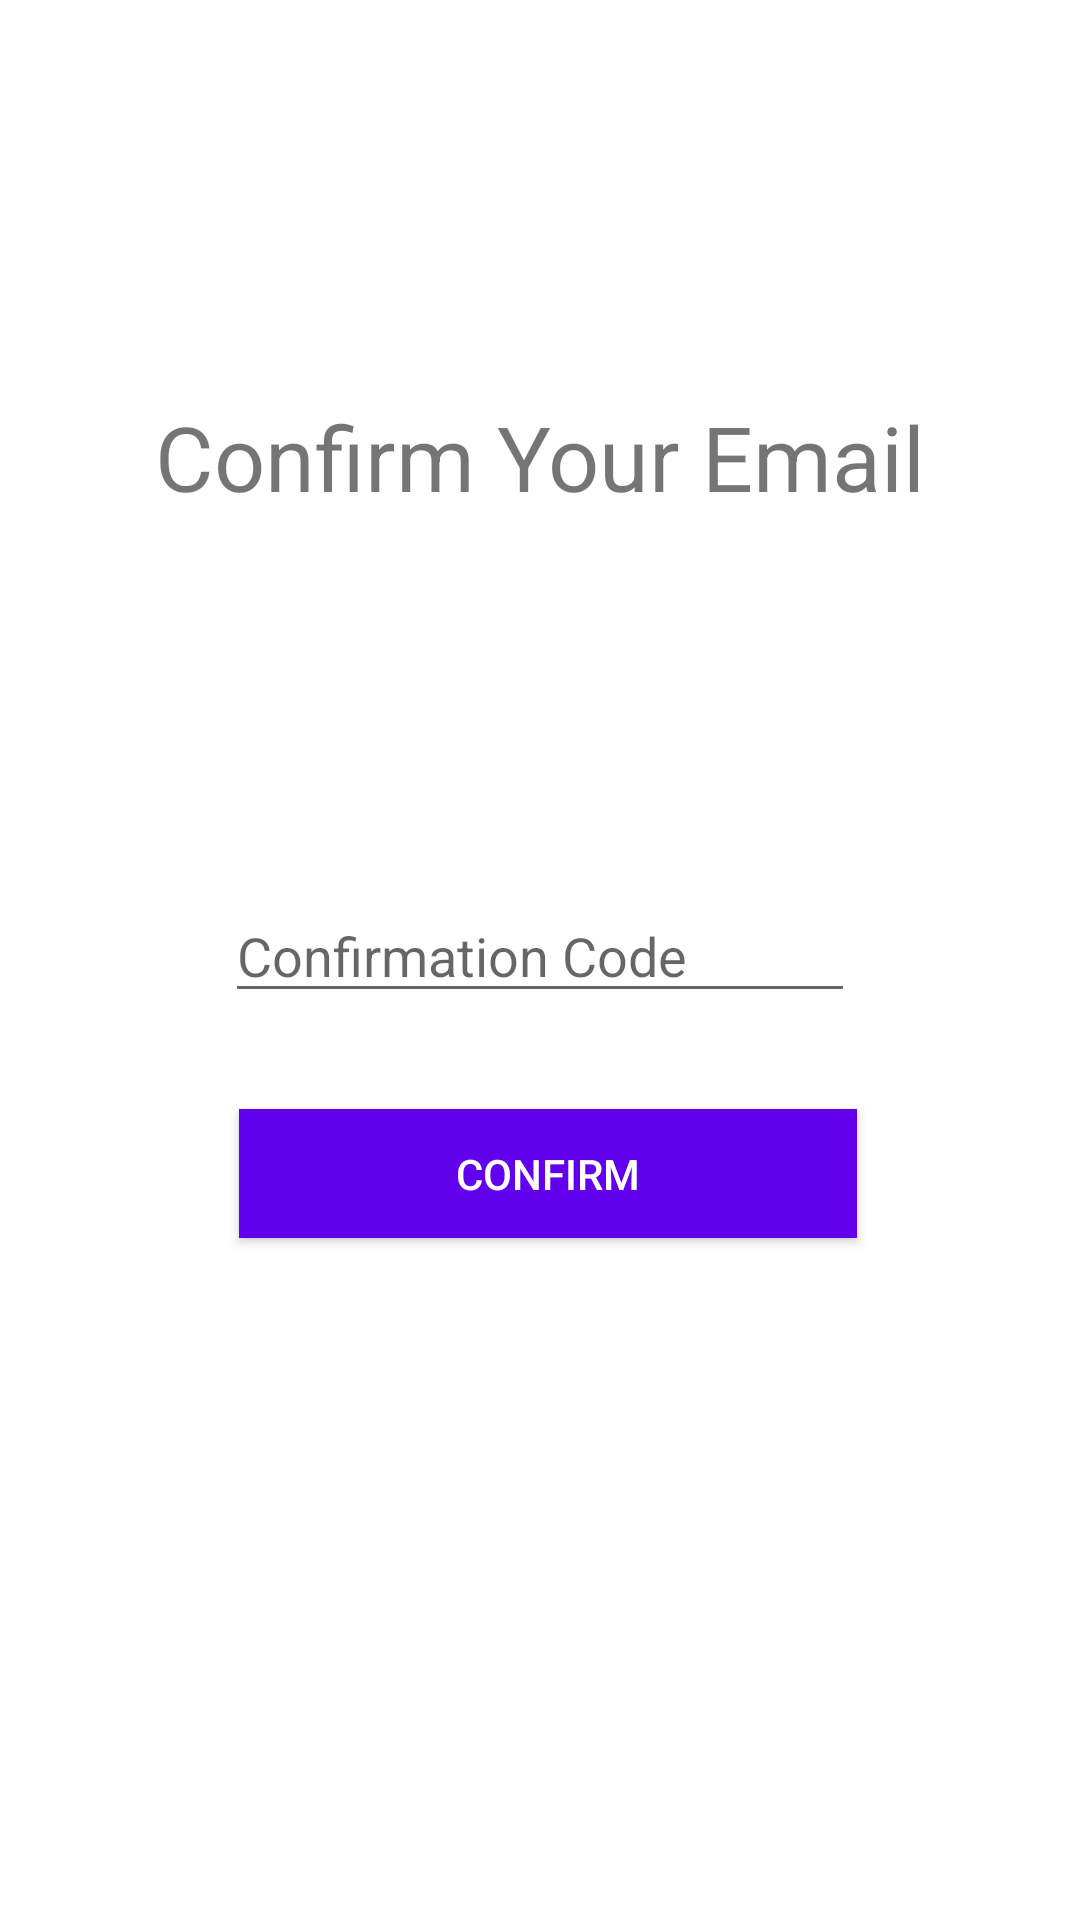

Produce the Android XML layout that renders to this screen, including the resource entries it uses.
<!-- AndroidManifest.xml: application theme Theme.RealtimeChatApp -->
<!-- res/layout/activity_email_confirmation.xml -->
<?xml version="1.0" encoding="utf-8"?>
<androidx.constraintlayout.widget.ConstraintLayout xmlns:android="http://schemas.android.com/apk/res/android"
    xmlns:app="http://schemas.android.com/apk/res-auto"
    xmlns:tools="http://schemas.android.com/tools"
    android:layout_width="match_parent"
    android:layout_height="match_parent"
    tools:context=".activity.EmailConfirmationActivity">

    <TextView
        android:id="@+id/txtView"
        android:layout_width="wrap_content"
        android:layout_height="wrap_content"
        android:layout_marginTop="132dp"
        android:text="Confirm Your Email"
        android:textSize="30sp"
        app:layout_constraintEnd_toEndOf="parent"
        app:layout_constraintStart_toStartOf="parent"
        app:layout_constraintTop_toTopOf="parent" />

    <EditText
        android:id="@+id/txtConfirmationCode"
        android:layout_width="wrap_content"
        android:layout_height="wrap_content"
        android:layout_marginTop="124dp"
        android:ems="10"
        android:hint="Confirmation Code"
        android:inputType="number"
        app:layout_constraintEnd_toEndOf="parent"
        app:layout_constraintStart_toStartOf="parent"
        app:layout_constraintTop_toBottomOf="@+id/txtView" />

    <Button
        android:id="@+id/confirmBtn"
        android:layout_width="206dp"
        android:layout_height="43dp"
        android:layout_marginTop="32dp"
        android:layout_marginBottom="340dp"
        android:background="@color/colorPrimary"
        android:text="Confirm"
        android:textColor="#FFFFFF"
        app:layout_constraintEnd_toEndOf="parent"
        app:layout_constraintHorizontal_bias="0.517"
        app:layout_constraintStart_toStartOf="parent"
        app:layout_constraintTop_toBottomOf="@+id/txtConfirmationCode"
        app:layout_constraintVertical_bias="0.0" />
</androidx.constraintlayout.widget.ConstraintLayout>
<!-- resources referenced by this layout -->
<resources>
  <style name="Theme.RealtimeChatApp" parent="Theme.MaterialComponents.DayNight.DarkActionBar">
          
          <item name="colorPrimary">@color/purple_500</item>
          <item name="colorPrimaryVariant">@color/purple_700</item>
          <item name="colorOnPrimary">@color/white</item>
          
          <item name="colorSecondary">@color/teal_200</item>
          <item name="colorSecondaryVariant">@color/teal_700</item>
          <item name="colorOnSecondary">@color/black</item>
          
          <item name="android:statusBarColor" tools:targetApi="l">?attr/colorPrimaryVariant</item>
          
      </style>
  <color name="purple_500">#FF6200EE</color>
  <color name="purple_700">#FF3700B3</color>
  <color name="white">#FFFFFFFF</color>
  <color name="teal_200">#FF03DAC5</color>
  <color name="teal_700">#FF018786</color>
  <color name="black">#FF000000</color>
  <!-- not gathered from this repository: default colours our renderer supplied (Android Studio template values) -->
  <color name="colorPrimary">#FF6200EE</color>
</resources>
